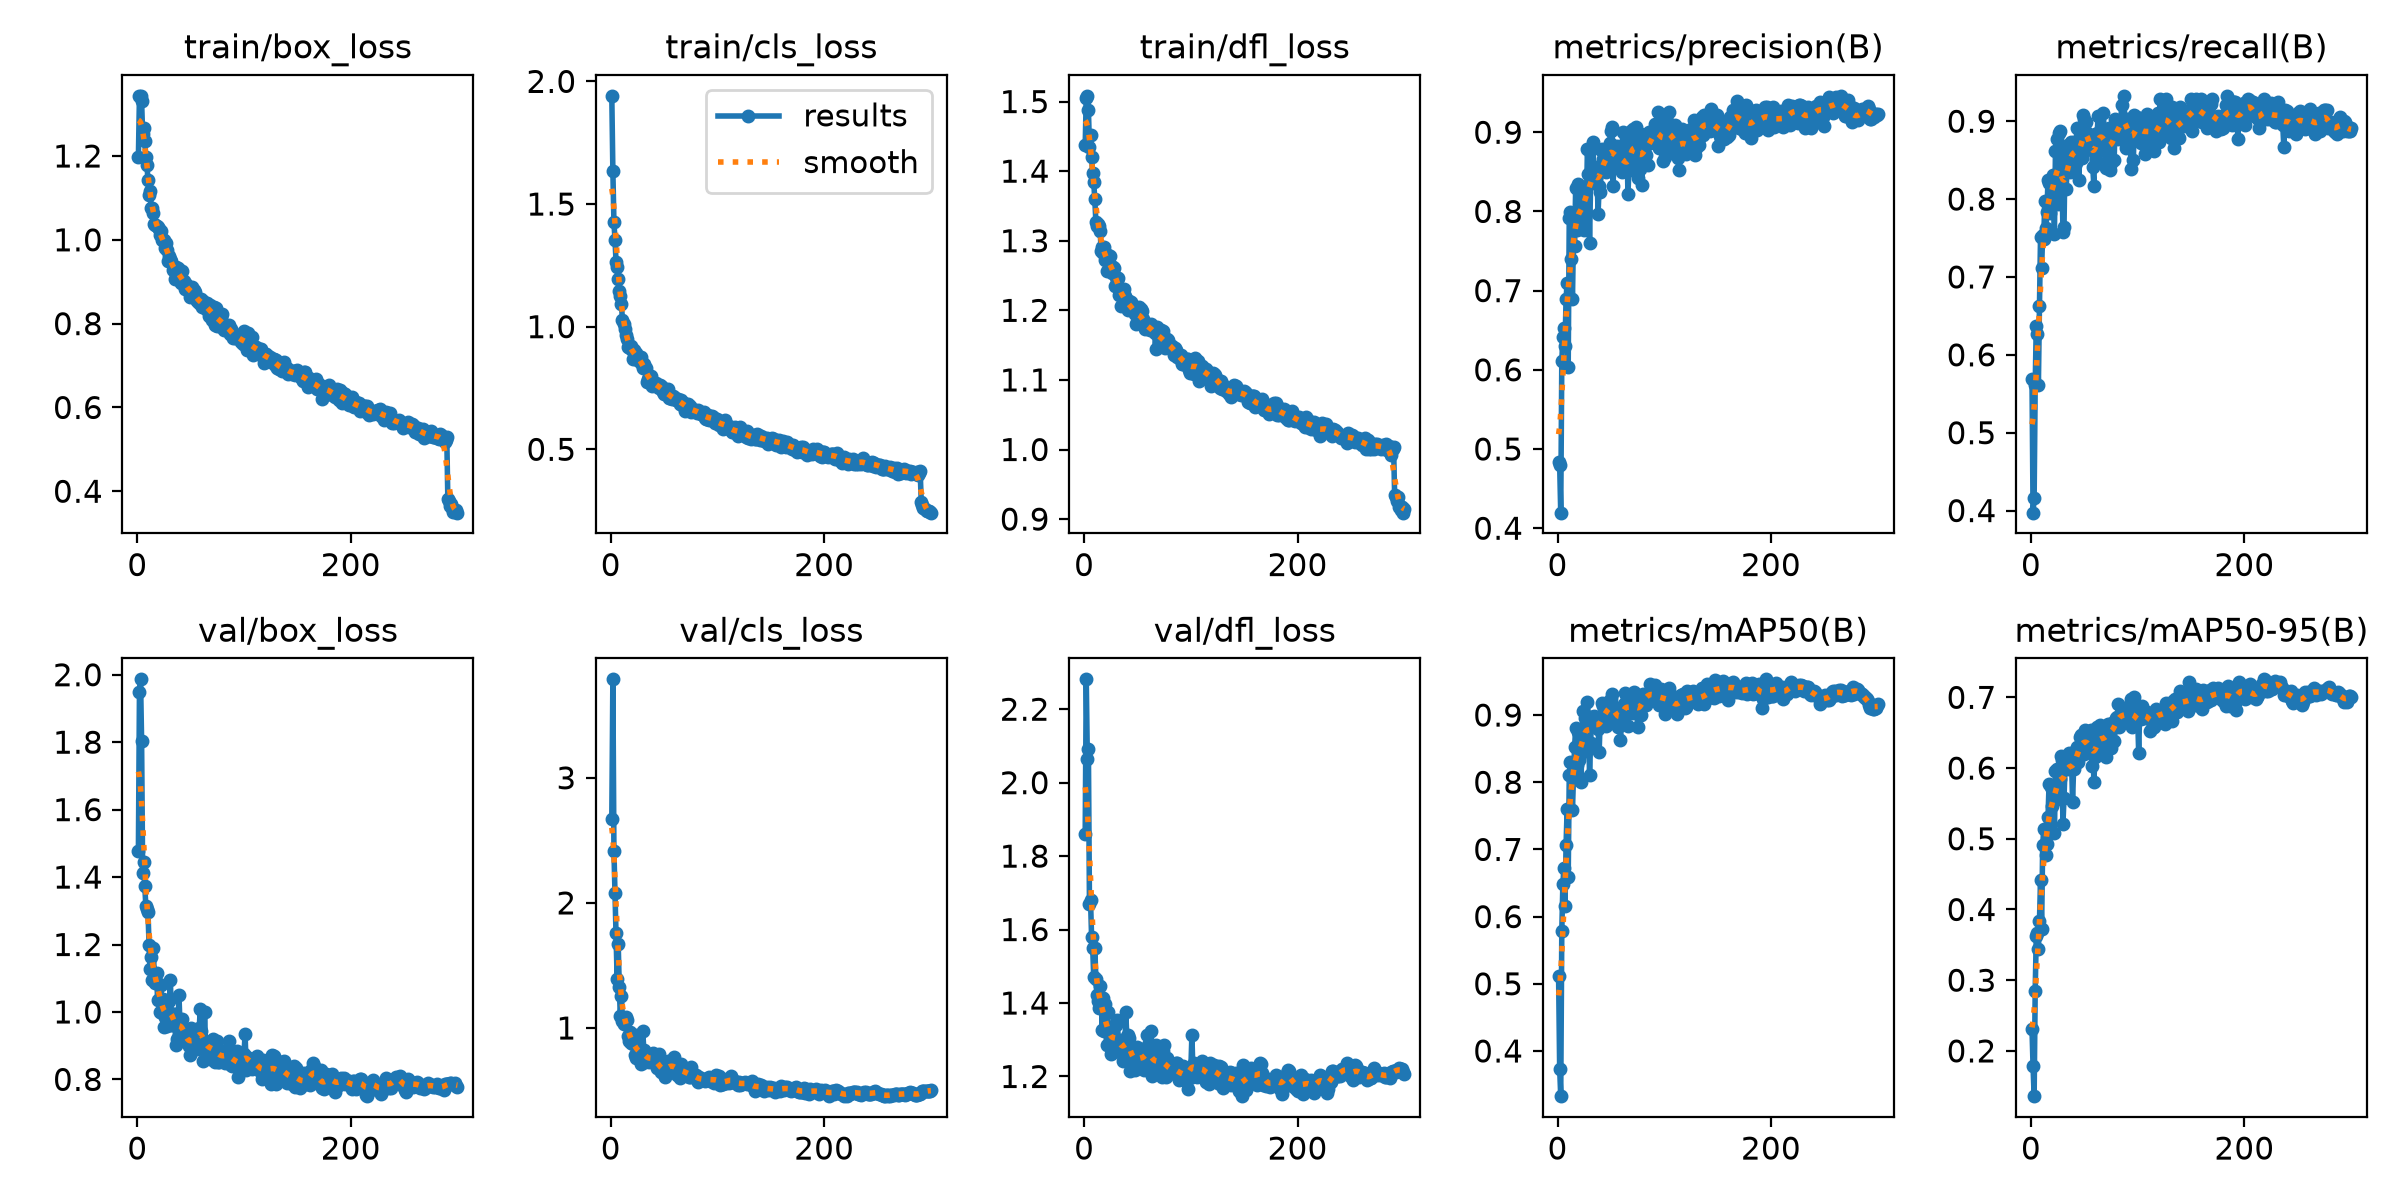

The data file committed next to this chart (first rows):
epoch, time, train/box_loss, train/cls_loss, train/dfl_loss, metrics/precision(B), metrics/recall(B), metrics/mAP50(B), metrics/mAP50-95(B), val/box_loss, val/cls_loss, val/dfl_loss, lr/pg0, lr/pg1, lr/pg2
1, 22.21, 1.197, 1.941, 1.438, 0.4837, 0.5693, 0.5118, 0.2303, 1.477, 2.671, 1.86, 0.000661, 0.000661, 0.000661
2, 43.9, 1.344, 1.635, 1.506, 0.4798, 0.3973, 0.3739, 0.1783, 1.95, 3.788, 2.281, 0.001323, 0.001323, 0.001323
3, 64.45, 1.343, 1.425, 1.508, 0.4197, 0.4157, 0.3327, 0.136, 1.986, 2.416, 2.066, 0.001981, 0.001981, 0.001981
4, 85.81, 1.331, 1.355, 1.489, 0.6107, 0.5618, 0.5789, 0.2854, 1.805, 2.078, 2.092, 0.00198, 0.00198, 0.00198
5, 101.4, 1.251, 1.262, 1.435, 0.6417, 0.6367, 0.6483, 0.3627, 1.411, 1.761, 1.67, 0.001974, 0.001974, 0.001974
6, 120.4, 1.266, 1.243, 1.453, 0.6527, 0.6266, 0.6729, 0.3665, 1.444, 1.395, 1.68, 0.001967, 0.001967, 0.001967
7, 141.5, 1.235, 1.196, 1.42, 0.6298, 0.5618, 0.6156, 0.3444, 1.372, 1.675, 1.579, 0.00196, 0.00196, 0.00196
8, 163.5, 1.197, 1.146, 1.397, 0.6895, 0.6629, 0.7068, 0.384, 1.313, 1.327, 1.551, 0.001954, 0.001954, 0.001954
9, 185.5, 1.178, 1.124, 1.384, 0.7099, 0.7516, 0.7602, 0.4418, 1.307, 1.097, 1.472, 0.001947, 0.001947, 0.001947
10, 207.5, 1.142, 1.093, 1.359, 0.6033, 0.7116, 0.6584, 0.3727, 1.295, 1.252, 1.551, 0.001941, 0.001941, 0.001941
11, 228.2, 1.107, 1.026, 1.328, 0.7915, 0.7535, 0.8104, 0.4908, 1.198, 1.059, 1.466, 0.001934, 0.001934, 0.001934
12, 248.8, 1.116, 1.01, 1.322, 0.7998, 0.7484, 0.8308, 0.5132, 1.126, 1.033, 1.421, 0.001927, 0.001927, 0.001927
13, 270.8, 1.076, 0.9918, 1.323, 0.7404, 0.7977, 0.8105, 0.4914, 1.162, 1.059, 1.406, 0.001921, 0.001921, 0.001921
14, 292.8, 1.075, 0.967, 1.322, 0.6889, 0.7629, 0.7589, 0.4776, 1.094, 1.085, 1.387, 0.001914, 0.001914, 0.001914
15, 313.4, 1.064, 0.9505, 1.314, 0.7771, 0.7832, 0.8111, 0.4931, 1.19, 1.065, 1.446, 0.001908, 0.001908, 0.001908
16, 335, 1.038, 0.9171, 1.285, 0.7562, 0.825, 0.8522, 0.5302, 1.097, 0.9356, 1.416, 0.001901, 0.001901, 0.001901
17, 357, 1.036, 0.9188, 1.291, 0.8299, 0.8202, 0.8814, 0.5776, 1.086, 0.895, 1.328, 0.001894, 0.001894, 0.001894
18, 379, 1.032, 0.9142, 1.282, 0.7768, 0.7819, 0.8251, 0.5213, 1.117, 0.971, 1.415, 0.001888, 0.001888, 0.001888
19, 401, 1.03, 0.9224, 1.291, 0.8348, 0.824, 0.8755, 0.5727, 1.035, 0.8834, 1.324, 0.001881, 0.001881, 0.001881
20, 422.9, 1.026, 0.903, 1.272, 0.8039, 0.7977, 0.8335, 0.546, 1.083, 0.9019, 1.396, 0.001875, 0.001875, 0.001875
21, 443.5, 1.012, 0.8682, 1.256, 0.7856, 0.8315, 0.8398, 0.5561, 0.999, 0.872, 1.287, 0.001868, 0.001868, 0.001868
22, 465.4, 1.021, 0.9068, 1.28, 0.7856, 0.7546, 0.8008, 0.5075, 1.079, 0.9244, 1.377, 0.001861, 0.001861, 0.001861
23, 486, 1.001, 0.8676, 1.268, 0.8009, 0.8614, 0.8642, 0.5955, 0.9976, 0.7827, 1.288, 0.001855, 0.001855, 0.001855
24, 508, 1, 0.8938, 1.278, 0.8269, 0.8766, 0.9066, 0.5993, 1.039, 0.7572, 1.334, 0.001848, 0.001848, 0.001848
25, 529.9, 0.9986, 0.882, 1.264, 0.7765, 0.7935, 0.8484, 0.5567, 0.9558, 0.9431, 1.26, 0.001842, 0.001842, 0.001842
26, 550.3, 0.981, 0.8733, 1.254, 0.8311, 0.8846, 0.8949, 0.5924, 0.9848, 0.7992, 1.315, 0.001835, 0.001835, 0.001835
27, 572.3, 0.9914, 0.8554, 1.262, 0.7976, 0.8876, 0.88, 0.5843, 0.9781, 0.7752, 1.317, 0.001828, 0.001828, 0.001828
28, 594.2, 0.9755, 0.8755, 1.26, 0.8789, 0.8389, 0.92, 0.6176, 0.9585, 0.7138, 1.267, 0.001822, 0.001822, 0.001822
29, 614.6, 0.9488, 0.8491, 1.236, 0.8467, 0.8352, 0.8928, 0.6114, 0.9998, 0.7798, 1.292, 0.001815, 0.001815, 0.001815
30, 636.6, 0.9615, 0.8327, 1.248, 0.7597, 0.7577, 0.8111, 0.5207, 1.033, 0.9759, 1.339, 0.001809, 0.001809, 0.001809
31, 658.6, 0.9536, 0.8493, 1.243, 0.8376, 0.764, 0.8588, 0.558, 1.094, 0.8265, 1.355, 0.001802, 0.001802, 0.001802
32, 680, 0.9484, 0.8303, 1.247, 0.8364, 0.8577, 0.8969, 0.6018, 0.9618, 0.7298, 1.298, 0.001795, 0.001795, 0.001795
33, 700.2, 0.9282, 0.8319, 1.222, 0.8872, 0.8127, 0.8904, 0.6133, 0.9617, 0.7324, 1.286, 0.001789, 0.001789, 0.001789
34, 722.2, 0.9326, 0.775, 1.225, 0.8548, 0.8427, 0.8981, 0.6048, 0.9946, 0.7431, 1.271, 0.001782, 0.001782, 0.001782
35, 744.2, 0.9073, 0.7852, 1.206, 0.8566, 0.8689, 0.8972, 0.5988, 0.9926, 0.7691, 1.285, 0.001776, 0.001776, 0.001776
36, 766.1, 0.9346, 0.7934, 1.223, 0.8428, 0.8539, 0.8941, 0.6218, 0.9006, 0.7241, 1.242, 0.001769, 0.001769, 0.001769
37, 788.1, 0.9285, 0.7776, 1.231, 0.8483, 0.8352, 0.8841, 0.6097, 0.9204, 0.7489, 1.254, 0.001762, 0.001762, 0.001762
38, 810.1, 0.9322, 0.8009, 1.221, 0.7972, 0.8727, 0.8794, 0.6149, 0.9236, 0.7777, 1.245, 0.001756, 0.001756, 0.001756
39, 832, 0.9236, 0.7581, 1.214, 0.8317, 0.8502, 0.8448, 0.5522, 1.05, 0.7827, 1.375, 0.001749, 0.001749, 0.001749
40, 854, 0.9024, 0.7675, 1.207, 0.8244, 0.8727, 0.8943, 0.599, 0.9617, 0.802, 1.311, 0.001743, 0.001743, 0.001743
41, 875.9, 0.8969, 0.7688, 1.2, 0.878, 0.863, 0.8907, 0.6058, 0.9411, 0.7489, 1.313, 0.001736, 0.001736, 0.001736
42, 897.8, 0.9267, 0.7702, 1.213, 0.879, 0.8464, 0.9179, 0.6257, 0.9801, 0.7402, 1.305, 0.001729, 0.001729, 0.001729
43, 919.8, 0.8981, 0.7603, 1.207, 0.8658, 0.8914, 0.913, 0.6291, 0.9479, 0.6803, 1.216, 0.001723, 0.001723, 0.001723
44, 937.3, 0.9029, 0.7526, 1.212, 0.857, 0.8531, 0.8846, 0.6089, 0.9418, 0.7036, 1.28, 0.001716, 0.001716, 0.001716
45, 956.3, 0.8833, 0.7489, 1.202, 0.8496, 0.8251, 0.8836, 0.6164, 0.9285, 0.7907, 1.246, 0.00171, 0.00171, 0.00171
46, 978.3, 0.8949, 0.7639, 1.202, 0.8736, 0.8727, 0.9168, 0.6445, 0.9117, 0.6691, 1.263, 0.001703, 0.001703, 0.001703
47, 998.6, 0.8825, 0.7587, 1.202, 0.8648, 0.8627, 0.9188, 0.6466, 0.9124, 0.645, 1.226, 0.001696, 0.001696, 0.001696
48, 1021, 0.8807, 0.7523, 1.195, 0.8602, 0.8529, 0.8966, 0.6306, 0.8977, 0.6883, 1.218, 0.00169, 0.00169, 0.00169
49, 1042, 0.8625, 0.7345, 1.18, 0.8867, 0.9085, 0.9176, 0.6442, 0.8723, 0.6465, 1.225, 0.001683, 0.001683, 0.001683
50, 1065, 0.8799, 0.7236, 1.183, 0.9019, 0.9026, 0.924, 0.6193, 0.9535, 0.6515, 1.281, 0.001677, 0.001677, 0.001677
51, 1085, 0.8863, 0.7392, 1.205, 0.9062, 0.8876, 0.9313, 0.6539, 0.9093, 0.6098, 1.253, 0.00167, 0.00167, 0.00167
52, 1107, 0.8688, 0.7256, 1.192, 0.8316, 0.8989, 0.9004, 0.6319, 0.9413, 0.6746, 1.271, 0.001663, 0.001663, 0.001663
53, 1129, 0.8791, 0.735, 1.202, 0.8678, 0.8851, 0.8956, 0.6379, 0.9122, 0.7176, 1.248, 0.001657, 0.001657, 0.001657
54, 1151, 0.8759, 0.7444, 1.199, 0.865, 0.8639, 0.9069, 0.6437, 0.8962, 0.7333, 1.229, 0.00165, 0.00165, 0.00165
55, 1173, 0.8599, 0.7091, 1.187, 0.8759, 0.8724, 0.9001, 0.6298, 0.908, 0.6747, 1.262, 0.001644, 0.001644, 0.001644
56, 1195, 0.8548, 0.7096, 1.178, 0.883, 0.8764, 0.9109, 0.6539, 0.8887, 0.677, 1.217, 0.001637, 0.001637, 0.001637
57, 1216, 0.8549, 0.704, 1.172, 0.8649, 0.8628, 0.8821, 0.6032, 0.9446, 0.6992, 1.257, 0.00163, 0.00163, 0.00163
58, 1236, 0.8494, 0.718, 1.179, 0.8718, 0.8407, 0.9088, 0.631, 0.9517, 0.6851, 1.25, 0.001624, 0.001624, 0.001624
59, 1258, 0.8486, 0.7144, 1.18, 0.8564, 0.8165, 0.8634, 0.5807, 1.009, 0.7686, 1.312, 0.001617, 0.001617, 0.001617
60, 1280, 0.8596, 0.7034, 1.174, 0.8503, 0.8839, 0.8928, 0.6152, 0.943, 0.6945, 1.286, 0.001611, 0.001611, 0.001611
... 240 more rows
